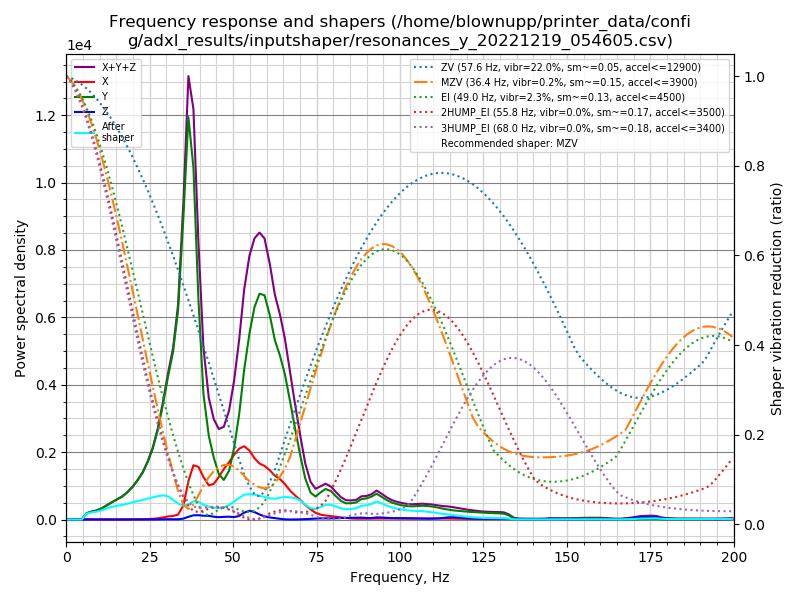

The table this chart was drawn from, first rows:
freq, psd_x, psd_y, psd_z, psd_xyz
0.0, 5.497e+01, 3.195e+02, 1.095e+01, 3.854e+02
1.5, 5.764e+01, 1.917e+02, 2.341e+01, 2.727e+02
3.0, 3.783e+01, 2.925e+01, 2.518e+01, 9.226e+01
4.6, 3.475e+01, 2.977e+02, 2.509e+01, 3.576e+02
6.1, 3.935e+01, 1.119e+03, 2.277e+01, 1.181e+03
7.6, 6.097e+01, 1.761e+03, 2.164e+01, 1.844e+03
9.1, 6.206e+01, 2.420e+03, 2.115e+01, 2.503e+03
10.7, 5.615e+01, 3.576e+03, 2.418e+01, 3.656e+03
12.2, 6.334e+01, 5.175e+03, 2.616e+01, 5.265e+03
13.7, 6.113e+01, 7.048e+03, 2.533e+01, 7.135e+03
15.2, 8.059e+01, 9.100e+03, 2.569e+01, 9.207e+03
16.8, 7.338e+01, 1.156e+04, 2.574e+01, 1.166e+04
18.3, 7.560e+01, 1.484e+04, 2.659e+01, 1.495e+04
19.8, 9.698e+01, 1.912e+04, 2.657e+01, 1.925e+04
21.3, 1.313e+02, 2.470e+04, 2.613e+01, 2.486e+04
22.9, 2.142e+02, 3.207e+04, 2.804e+01, 3.231e+04
24.4, 3.529e+02, 4.190e+04, 3.066e+01, 4.228e+04
25.9, 5.868e+02, 5.475e+04, 5.891e+01, 5.540e+04
27.4, 9.898e+02, 7.291e+04, 1.466e+02, 7.405e+04
29.0, 1.790e+03, 9.994e+04, 2.388e+02, 1.020e+05
30.5, 2.813e+03, 1.299e+05, 3.074e+02, 1.330e+05
32.0, 3.402e+03, 1.598e+05, 2.681e+02, 1.634e+05
33.5, 4.940e+03, 2.090e+05, 2.777e+02, 2.142e+05
35.1, 1.495e+04, 3.163e+05, 9.814e+02, 3.322e+05
36.6, 4.175e+04, 4.383e+05, 3.012e+03, 4.830e+05
38.1, 6.156e+04, 3.991e+05, 4.797e+03, 4.654e+05
39.6, 6.212e+04, 2.591e+05, 5.120e+03, 3.263e+05
41.1, 5.203e+04, 1.536e+05, 4.656e+03, 2.102e+05
42.7, 4.340e+04, 1.065e+05, 4.699e+03, 1.546e+05
44.2, 4.691e+04, 8.134e+04, 3.739e+03, 1.320e+05
45.7, 5.793e+04, 6.201e+04, 3.188e+03, 1.231e+05
47.2, 7.083e+04, 5.560e+04, 3.790e+03, 1.302e+05
48.8, 8.332e+04, 7.115e+04, 4.125e+03, 1.586e+05
50.3, 9.712e+04, 1.075e+05, 3.633e+03, 2.082e+05
51.8, 1.092e+05, 1.619e+05, 5.586e+03, 2.767e+05
53.3, 1.162e+05, 2.371e+05, 1.099e+04, 3.643e+05
54.9, 1.125e+05, 3.042e+05, 1.440e+04, 4.310e+05
56.4, 1.028e+05, 3.563e+05, 1.253e+04, 4.716e+05
57.9, 9.651e+04, 3.887e+05, 8.795e+03, 4.940e+05
59.4, 9.468e+04, 3.962e+05, 5.558e+03, 4.965e+05
61.0, 8.924e+04, 3.702e+05, 3.733e+03, 4.631e+05
62.5, 8.156e+04, 3.334e+05, 2.723e+03, 4.177e+05
64.0, 7.717e+04, 3.124e+05, 1.413e+03, 3.910e+05
65.5, 6.905e+04, 2.830e+05, 4.239e+02, 3.525e+05
67.1, 5.742e+04, 2.345e+05, 1.372e+02, 2.921e+05
68.6, 4.889e+04, 1.839e+05, 1.871e+02, 2.330e+05
70.1, 4.106e+04, 1.340e+05, 4.383e+02, 1.755e+05
71.6, 3.086e+04, 8.781e+04, 8.300e+02, 1.195e+05
73.2, 2.213e+04, 5.849e+04, 1.465e+03, 8.208e+04
74.7, 1.509e+04, 5.104e+04, 2.173e+03, 6.830e+04
76.2, 1.104e+04, 6.156e+04, 2.690e+03, 7.529e+04
77.7, 9.334e+03, 7.058e+04, 2.700e+03, 8.262e+04
79.3, 8.147e+03, 6.695e+04, 2.731e+03, 7.782e+04
80.8, 6.885e+03, 5.590e+04, 3.126e+03, 6.591e+04
82.3, 5.270e+03, 4.560e+04, 3.862e+03, 5.473e+04
83.8, 3.917e+03, 4.049e+04, 3.889e+03, 4.830e+04
85.3, 2.797e+03, 4.135e+04, 4.228e+03, 4.837e+04
86.9, 2.260e+03, 4.419e+04, 4.487e+03, 5.094e+04
88.4, 2.192e+03, 5.366e+04, 5.101e+03, 6.095e+04
89.9, 2.447e+03, 5.644e+04, 4.097e+03, 6.298e+04
... 72 more rows
